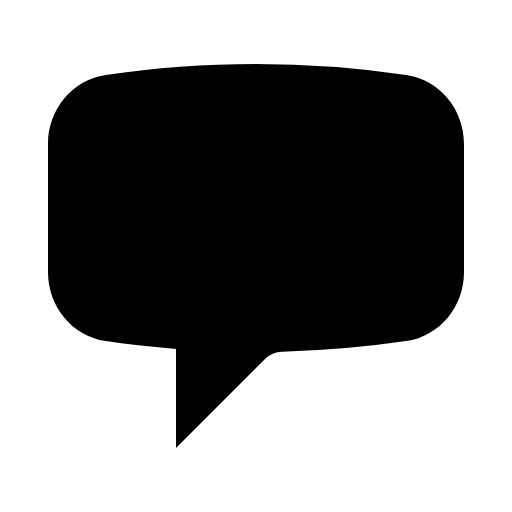
t = 0.00 s
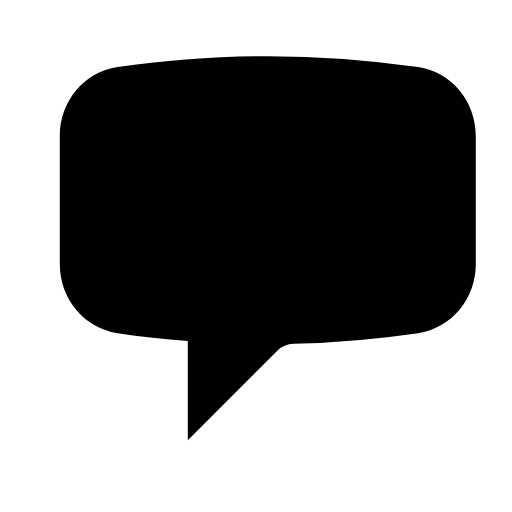
t = 0.26 s
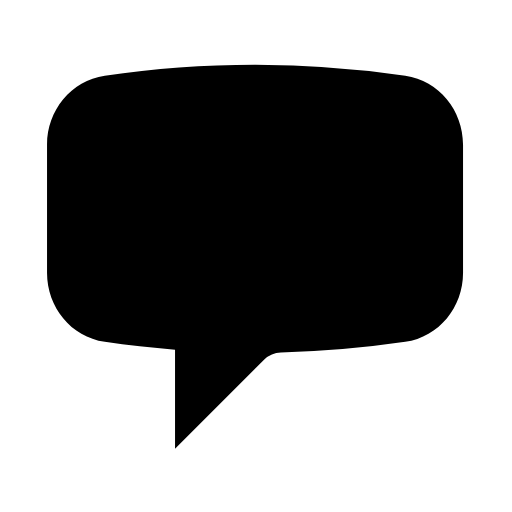
t = 0.54 s
t = 0.80 s: frame unchanged from t = 0.00 s, image omitted
t = 1.00 s: frame unchanged from t = 0.00 s, image omitted
t = 1.40 s: frame unchanged from t = 0.00 s, image omitted

The animated SVG that drew these frames (rendered in a browser with its animation timeline set to each time). Animation: 4 SMIL elements (animateTransform=4); one cycle of 1.60 s, repeats indefinitely.

<svg xmlns="http://www.w3.org/2000/svg" width="16" height="16" viewBox="0 0 24 24" overflow="visible">
    <path d="M2.25 12.76c0 1.6 1.123 2.994 2.707 3.227 1.087.16 2.185.283 3.293.369V21l4.184-4.183a1.14 1.14 0 0 1 .778-.332 48.294 48.294 0 0 0 5.83-.498c1.585-.233 2.708-1.626 2.708-3.228V6.741c0-1.602-1.123-2.995-2.707-3.228A48.394 48.394 0 0 0 12 3c-2.392 0-4.744.175-7.043.513C3.373 3.746 2.25 5.14 2.25 6.741v6.018Z">
        <animateTransform attributeName="transform" type="translate" values="0 0;0.6 -0.4;-0.2 0.15;0 0;0 0;0 0" keyTimes="0;0.14;0.28;0.4;0.5;1" keySplines="0.2 0.8 0.2 1;0.4 0 0.2 1;0.4 0 0.2 1;0.4 0 0.2 1;0 0 1 1" calcMode="spline" dur="1.6s" repeatCount="indefinite" />
    </path>
    <path d="M8.625 9.75a.375.375 0 1 1-.75 0 .375.375 0 0 1 .75 0ZM8.625 9.75H8.25">
        <animateTransform attributeName="transform" type="translate" values="0 0;0 -2.4;0 0.65;0 -0.2;0 0;0 0" keyTimes="0;0.1;0.22;0.34;0.5;1" keySplines="0.2 0.8 0.2 1;0.4 0 0.2 1;0.4 0 0.2 1;0.4 0 0.2 1;0 0 1 1" calcMode="spline" dur="1.6s" repeatCount="indefinite" />
    </path>
    <path d="M12.375 9.75a.375.375 0 1 1-.75 0 .375.375 0 0 1 .75 0ZM12.375 9.75H12">
        <animateTransform attributeName="transform" type="translate" values="0 0;0 0;0 -2.4;0 0.65;0 0;0 0" keyTimes="0;0.06;0.18;0.32;0.5;1" keySplines="0.2 0.8 0.2 1;0.4 0 0.2 1;0.4 0 0.2 1;0.4 0 0.2 1;0 0 1 1" calcMode="spline" dur="1.6s" repeatCount="indefinite" />
    </path>
    <path d="M16.125 9.75a.375.375 0 1 1-.75 0 .375.375 0 0 1 .75 0ZM16.125 9.75h-.375">
        <animateTransform attributeName="transform" type="translate" values="0 0;0 0;0 -2.4;0 0.65;0 0;0 0" keyTimes="0;0.12;0.25;0.38;0.5;1" keySplines="0.2 0.8 0.2 1;0.4 0 0.2 1;0.4 0 0.2 1;0.4 0 0.2 1;0 0 1 1" calcMode="spline" dur="1.6s" repeatCount="indefinite" />
    </path>
</svg>
